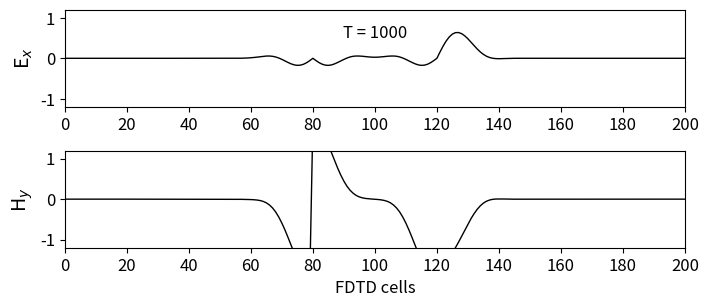

Write the Python code that produced this figure.
import math
import numpy as np
from math import exp
import matplotlib
from matplotlib import pyplot as plt


#Inicializacion de las cantidades

#Numero de celdas
kmax=200

#Inicializacion a cero de los campos
#Los vectores no incluyen el ultimo punto
#De esta forma va de 0 a 200 incluido
ex=np.zeros(kmax+1)
hy=np.zeros(kmax+1)

#Parametros del pulso
kc=int(kmax/2)
t_0=40
s_0=12

#Numero de iteraciones o pasos de tiempo
nsteps=1000

#Ciclo para el tiempo en el metodo FDTD
for time_step in range(1,nsteps+1):

    #Calculo de ex
    #El rango debe empezar en 1 ya que aparece k-1 en hy
    for k in range(1, kmax+1):
        ex[k]=ex[k]+0.5*(hy[k-1]-hy[k])

    #Poner un pulso Gaussiano en el medio
    pulse=exp(-0.5*((t_0-time_step)/s_0)**2)
    ex[kc-20]=pulse
    ex[kc+20]=pulse
    #Calculo de hy
    #El rango no puede incluir kmax porque hay un k+1
    for k in range(kmax):
        hy[k]=hy[k]+0.5*(ex[k]-ex[k+1])


# Plot the outputs 
plt.rcParams['font.size'] = 12
plt.figure(figsize=(8, 3.5))

plt.subplot(211)
plt.plot(ex, color='k', linewidth=1)
plt.ylabel('E$_x$', fontsize='14')
plt.xticks(np.arange(0, 201, step=20))
plt.xlim(0, 200)
plt.yticks(np.arange(-1, 1.2, step=1))
plt.ylim(-1.2, 1.2)
plt.text(100, 0.5, 'T = {}'.format(time_step),
horizontalalignment='center')

plt.subplot(212)
plt.plot(hy, color='k', linewidth=1)
plt.ylabel('H$_y$', fontsize='14')
plt.xlabel('FDTD cells')
plt.xticks(np.arange(0, 201, step=20))
plt.xlim(0, 200)
plt.yticks(np.arange(-1, 1.2, step=1))
plt.ylim(-1.2, 1.2)
plt.subplots_adjust(bottom=0.2, hspace=0.45)
plt.show()